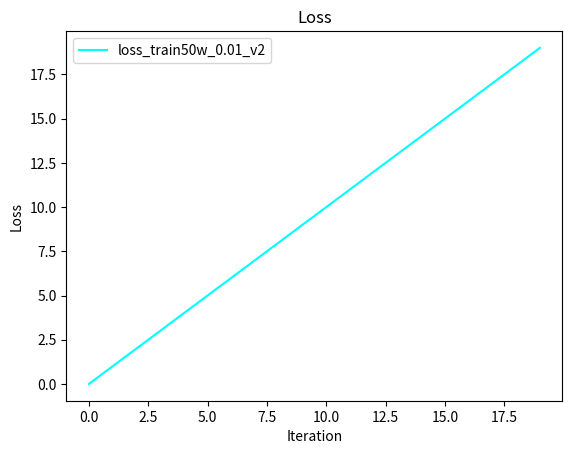

Write Python code to recreate this figure. (Note: this script raises an exception after producing the figure.)

import matplotlib.pyplot as plt
import numpy as np
iterations = []
for i in range(20):
    iterations.append(i)

plt.title('Loss')

plt.plot(iterations, iterations, color='cyan',label='loss_train50w_0.01_v2')

plt.legend()  #显示上面的label
plt.xlabel('Iteration')
plt.ylabel('Loss')
from datetime import datetime
dt01 = datetime.today()

plt.savefig('imgs/'+str(dt01.day)+str(dt01.hour)+str(dt01.minute))

plt.show()
